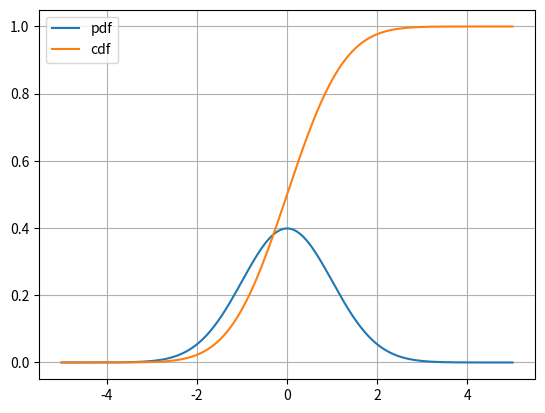

Reproduce this figure in Python.
#!/usr/bin/env python3
#-*- coding:utf-8 -*-

__author__ = 'tongzi'

import numpy as np
from scipy.stats import norm
import matplotlib.pyplot as plt


#采样范围
x = np.linspace(-5, 5, 1000)

#创建一个标准正太分布
#其中参数loc是均值， scale是标准差
dist = norm(loc=0, scale=1)

#retrieving norm's pdf and cdf
#获取标准正太分布的概率密度函数和累计分布函数
pdf = dist.pdf(x) #结果是numpy.ndarray类型的数据
cdf = dist.cdf(x) #结果是numpy.ndarray类型的数据

#随机变量采样（random variable sample）
sample = dist.rvs(500)

#绘图
plt.plot(x, pdf , x, cdf)

plt.legend(['pdf','cdf'])
plt.grid()
plt.show()